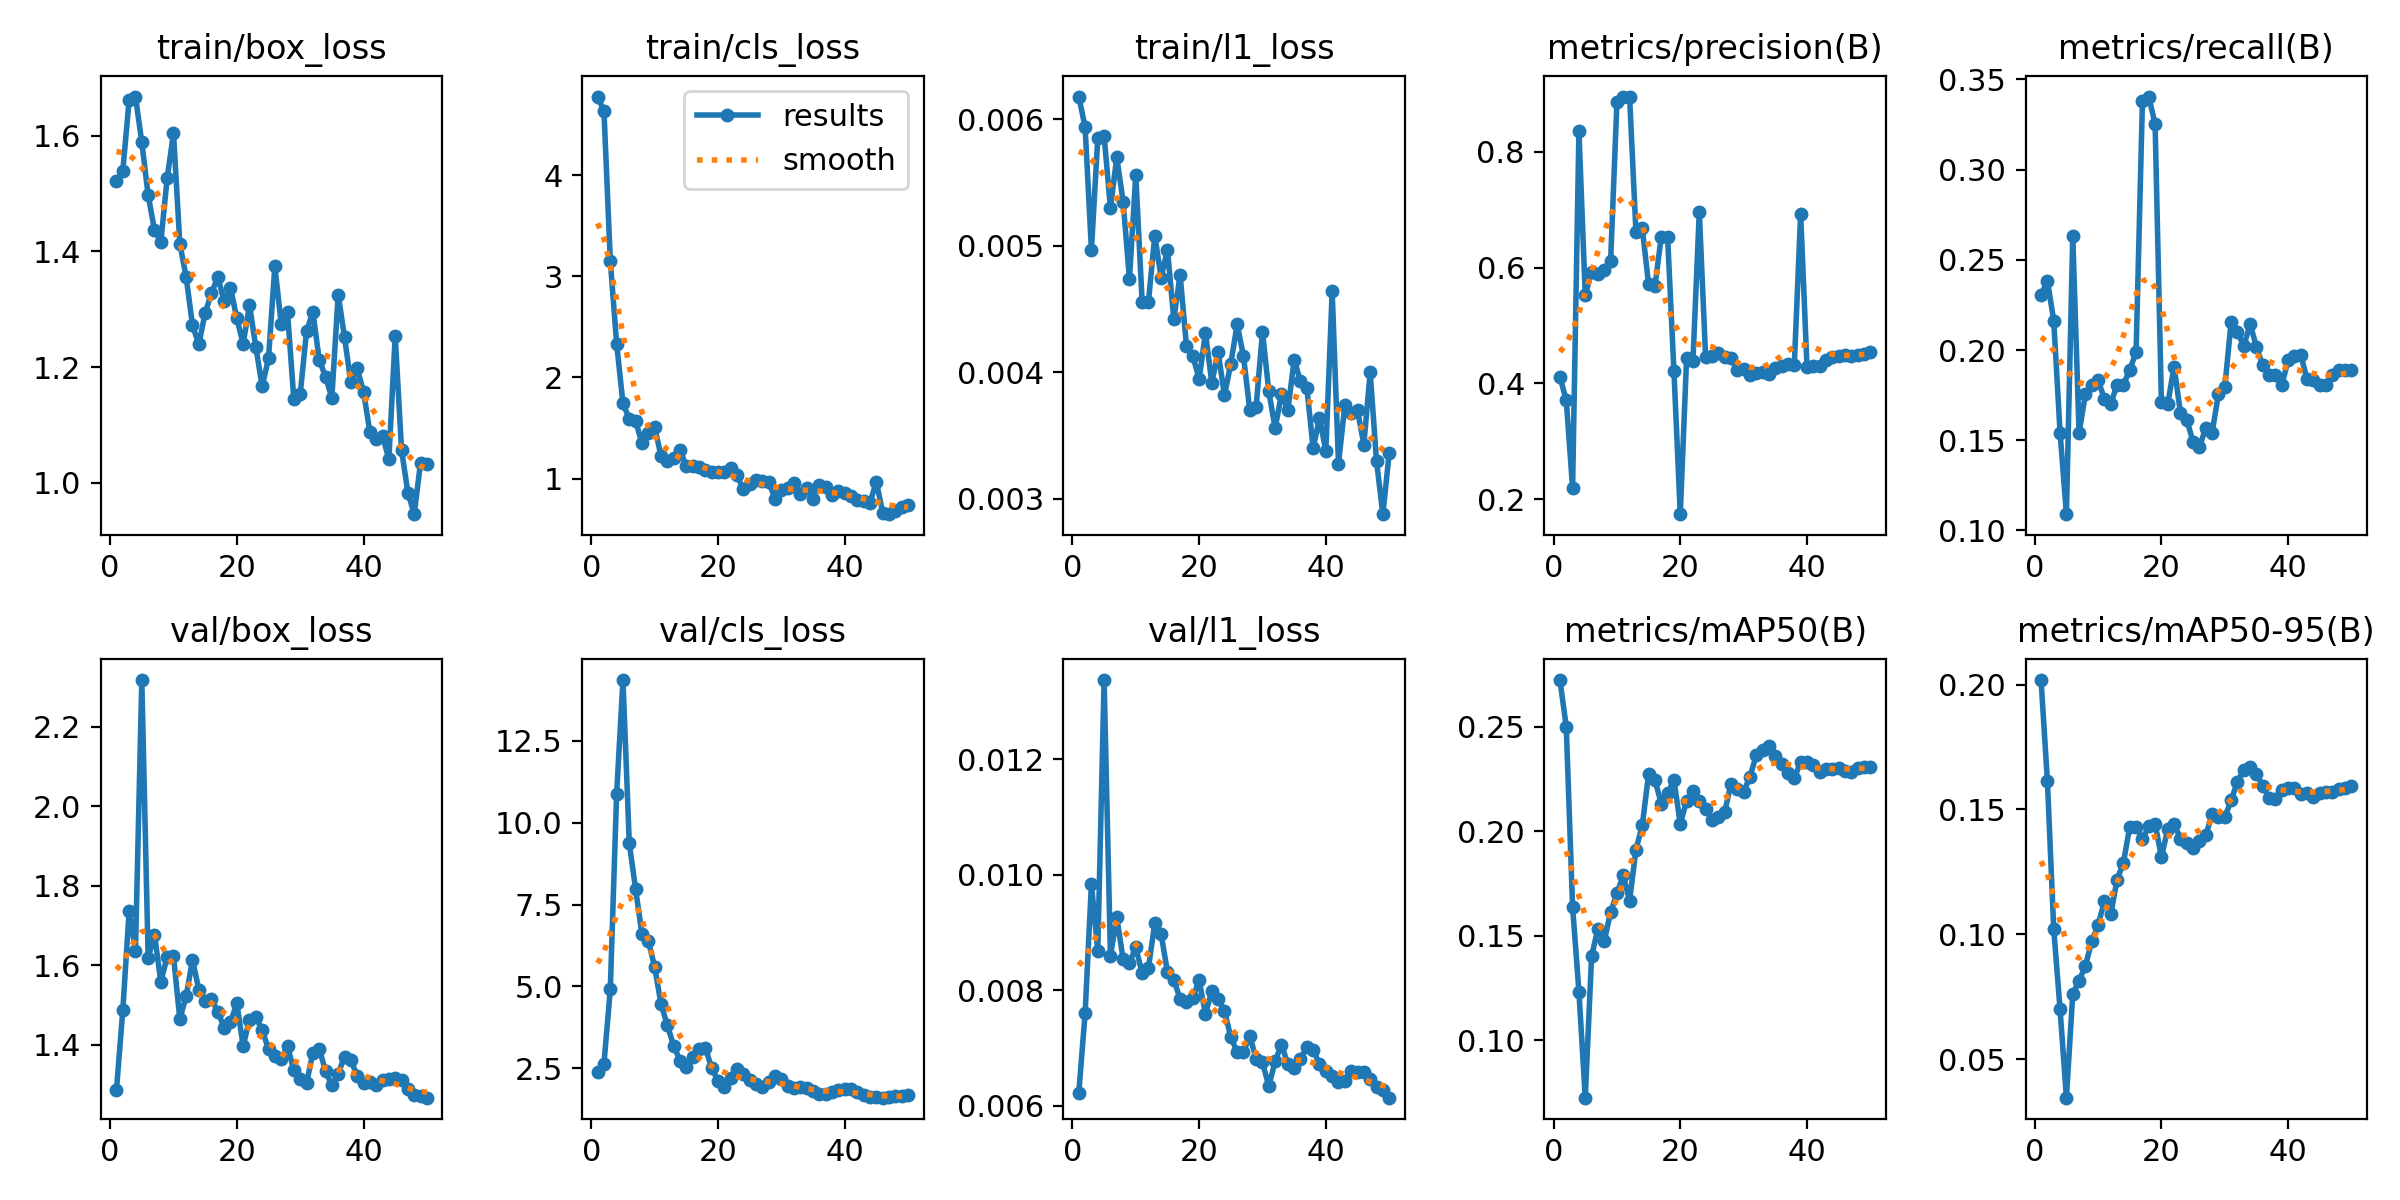

Source data for this figure (header and first rows):
epoch, time, train/box_loss, train/cls_loss, train/l1_loss, metrics/precision(B), metrics/recall(B), metrics/mAP50(B), metrics/mAP50-95(B), val/box_loss, val/cls_loss, val/l1_loss, lr/pg0, lr/pg1, lr/pg2
1, 5.496, 1.521, 4.778, 0.00618, 0.4113, 0.2303, 0.2724, 0.2018, 1.286, 2.391, 0.00622, 0.0002083, 0.0002083, 0.0002083
2, 6.976, 1.539, 4.635, 0.00594, 0.3711, 0.2384, 0.2501, 0.1614, 1.487, 2.639, 0.0076, 0.0006126, 0.0006126, 0.0006126
3, 8.303, 1.662, 3.156, 0.00497, 0.2194, 0.2163, 0.1638, 0.1021, 1.737, 4.904, 0.00984, 0.001, 0.001, 0.001
4, 10.14, 1.668, 2.336, 0.00585, 0.835, 0.1543, 0.1232, 0.06994, 1.637, 10.88, 0.00868, 0.001176, 0.001176, 0.001176
5, 12.47, 1.588, 1.744, 0.00587, 0.5523, 0.109, 0.07241, 0.03461, 2.318, 14.36, 0.01337, 0.001151, 0.001151, 0.001151
6, 13.75, 1.497, 1.59, 0.0053, 0.5921, 0.2633, 0.1401, 0.07602, 1.619, 9.369, 0.0086, 0.001126, 0.001126, 0.001126
7, 15.86, 1.437, 1.567, 0.0057, 0.5889, 0.1541, 0.1533, 0.08148, 1.677, 7.964, 0.00926, 0.001102, 0.001102, 0.001102
8, 17.59, 1.416, 1.352, 0.00535, 0.5965, 0.1755, 0.1474, 0.08737, 1.558, 6.599, 0.00854, 0.001077, 0.001077, 0.001077
9, 18.89, 1.526, 1.452, 0.00474, 0.6107, 0.1809, 0.1613, 0.09722, 1.62, 6.381, 0.00848, 0.001052, 0.001052, 0.001052
10, 20.17, 1.604, 1.511, 0.00556, 0.8858, 0.1833, 0.1702, 0.1037, 1.623, 5.598, 0.00874, 0.001027, 0.001027, 0.001027
11, 21.45, 1.413, 1.225, 0.00456, 0.8954, 0.1729, 0.1788, 0.1132, 1.464, 4.467, 0.0083, 0.001002, 0.001002, 0.001002
12, 23.04, 1.355, 1.173, 0.00456, 0.8947, 0.1702, 0.1668, 0.108, 1.522, 3.815, 0.00839, 0.0009778, 0.0009778, 0.0009778
13, 25.35, 1.272, 1.2, 0.00508, 0.6622, 0.1809, 0.1913, 0.122, 1.613, 3.191, 0.00916, 0.000953, 0.000953, 0.000953
14, 26.57, 1.239, 1.285, 0.00475, 0.6678, 0.1809, 0.2028, 0.1286, 1.538, 2.735, 0.00897, 0.0009283, 0.0009283, 0.0009283
15, 27.8, 1.294, 1.121, 0.00497, 0.5709, 0.1888, 0.2274, 0.1431, 1.509, 2.528, 0.00832, 0.0009035, 0.0009035, 0.0009035
16, 29.4, 1.328, 1.12, 0.00442, 0.5679, 0.199, 0.2246, 0.143, 1.515, 2.829, 0.00818, 0.0008787, 0.0008787, 0.0008787
17, 30.59, 1.355, 1.114, 0.00477, 0.6536, 0.3378, 0.2132, 0.138, 1.483, 3.071, 0.00785, 0.000854, 0.000854, 0.000854
18, 32.27, 1.314, 1.089, 0.00421, 0.653, 0.3404, 0.2183, 0.1434, 1.442, 3.127, 0.0078, 0.0008293, 0.0008293, 0.0008293
19, 33.49, 1.337, 1.07, 0.00413, 0.4209, 0.3252, 0.2244, 0.1443, 1.457, 2.508, 0.00787, 0.0008045, 0.0008045, 0.0008045
20, 34.72, 1.284, 1.069, 0.00395, 0.1741, 0.1709, 0.2036, 0.1309, 1.504, 2.123, 0.00817, 0.0007797, 0.0007797, 0.0007797
21, 36.26, 1.24, 1.061, 0.00431, 0.444, 0.1702, 0.2146, 0.1422, 1.397, 1.924, 0.00759, 0.000755, 0.000755, 0.000755
22, 38, 1.307, 1.1, 0.00392, 0.4393, 0.1908, 0.2193, 0.1443, 1.463, 2.195, 0.00799, 0.0007302, 0.0007302, 0.0007302
23, 39.89, 1.235, 1.033, 0.00416, 0.6963, 0.1651, 0.2145, 0.1383, 1.47, 2.485, 0.00785, 0.0007055, 0.0007055, 0.0007055
24, 41.13, 1.167, 0.8942, 0.00382, 0.4453, 0.1614, 0.2107, 0.1367, 1.436, 2.337, 0.00764, 0.0006808, 0.0006808, 0.0006808
25, 42.81, 1.215, 0.9432, 0.00407, 0.448, 0.1489, 0.2054, 0.1347, 1.39, 2.14, 0.00719, 0.000656, 0.000656, 0.000656
26, 44.05, 1.374, 0.9814, 0.00438, 0.4522, 0.1461, 0.2069, 0.1374, 1.372, 2.014, 0.00693, 0.0006312, 0.0006312, 0.0006312
27, 45.68, 1.275, 0.979, 0.00413, 0.4457, 0.1569, 0.209, 0.1396, 1.364, 1.919, 0.00693, 0.0006065, 0.0006065, 0.0006065
28, 46.96, 1.294, 0.9677, 0.0037, 0.4437, 0.1543, 0.2228, 0.148, 1.395, 2.076, 0.00721, 0.0005818, 0.0005818, 0.0005818
29, 48.21, 1.144, 0.8008, 0.00373, 0.4236, 0.1755, 0.2202, 0.1471, 1.335, 2.264, 0.00681, 0.000557, 0.000557, 0.000557
30, 49.73, 1.153, 0.8912, 0.00432, 0.4248, 0.1794, 0.2187, 0.1468, 1.312, 2.16, 0.00675, 0.0005322, 0.0005322, 0.0005322
31, 52.03, 1.261, 0.9058, 0.00385, 0.4146, 0.2154, 0.2262, 0.1537, 1.303, 1.953, 0.00634, 0.0005075, 0.0005075, 0.0005075
32, 53.34, 1.296, 0.9517, 0.00356, 0.4173, 0.2101, 0.2364, 0.1611, 1.379, 1.91, 0.00677, 0.0004827, 0.0004827, 0.0004827
33, 54.94, 1.213, 0.8442, 0.00383, 0.4199, 0.2021, 0.2389, 0.1659, 1.39, 1.918, 0.00706, 0.000458, 0.000458, 0.000458
34, 56.15, 1.183, 0.9026, 0.0037, 0.4157, 0.2144, 0.2409, 0.1671, 1.333, 1.904, 0.00672, 0.0004332, 0.0004332, 0.0004332
35, 57.39, 1.147, 0.8029, 0.0041, 0.4274, 0.2017, 0.2358, 0.1642, 1.297, 1.805, 0.00666, 0.0004085, 0.0004085, 0.0004085
36, 58.61, 1.325, 0.9385, 0.00393, 0.4299, 0.1915, 0.232, 0.1594, 1.326, 1.723, 0.00681, 0.0003837, 0.0003837, 0.0003837
37, 59.83, 1.251, 0.9201, 0.00388, 0.4328, 0.1862, 0.228, 0.1546, 1.37, 1.712, 0.00702, 0.000359, 0.000359, 0.000359
38, 61.08, 1.173, 0.8394, 0.0034, 0.4315, 0.1862, 0.2255, 0.1543, 1.361, 1.771, 0.00697, 0.0003343, 0.0003343, 0.0003343
39, 62.34, 1.198, 0.8729, 0.00364, 0.6931, 0.1804, 0.2331, 0.1579, 1.322, 1.82, 0.00672, 0.0003095, 0.0003095, 0.0003095
40, 64.27, 1.158, 0.8549, 0.00338, 0.429, 0.1945, 0.2331, 0.1586, 1.303, 1.865, 0.0066, 0.0002848, 0.0002848, 0.0002848
41, 67.42, 1.088, 0.8328, 0.00464, 0.4308, 0.1968, 0.2315, 0.1585, 1.306, 1.857, 0.00651, 0.00026, 0.00026, 0.00026
42, 69.26, 1.076, 0.7856, 0.00328, 0.4297, 0.1972, 0.2281, 0.1562, 1.298, 1.774, 0.00642, 0.0002352, 0.0002352, 0.0002352
43, 70.49, 1.081, 0.7819, 0.00374, 0.4396, 0.1837, 0.2296, 0.1565, 1.312, 1.694, 0.00643, 0.0002105, 0.0002105, 0.0002105
44, 71.68, 1.041, 0.7619, 0.00368, 0.4462, 0.1835, 0.2296, 0.1551, 1.313, 1.631, 0.0066, 0.0001857, 0.0001857, 0.0001857
45, 72.85, 1.254, 0.9701, 0.0037, 0.4477, 0.1809, 0.2303, 0.1567, 1.315, 1.622, 0.00659, 0.000161, 0.000161, 0.000161
46, 74.04, 1.057, 0.662, 0.00343, 0.4497, 0.1809, 0.229, 0.1572, 1.311, 1.6, 0.00658, 0.0001363, 0.0001363, 0.0001363
47, 75.27, 0.9831, 0.6484, 0.004, 0.4478, 0.1862, 0.2285, 0.157, 1.289, 1.62, 0.00647, 0.0001115, 0.0001115, 0.0001115
48, 76.68, 0.9457, 0.6796, 0.0033, 0.4499, 0.1888, 0.2303, 0.158, 1.273, 1.637, 0.00633, 8.675e-05, 8.675e-05, 8.675e-05
49, 78.46, 1.035, 0.7166, 0.00288, 0.4504, 0.1888, 0.2309, 0.1586, 1.271, 1.648, 0.00628, 6.2e-05, 6.2e-05, 6.2e-05
50, 80, 1.032, 0.7437, 0.00336, 0.4546, 0.1888, 0.2309, 0.1592, 1.266, 1.674, 0.00614, 3.725e-05, 3.725e-05, 3.725e-05
